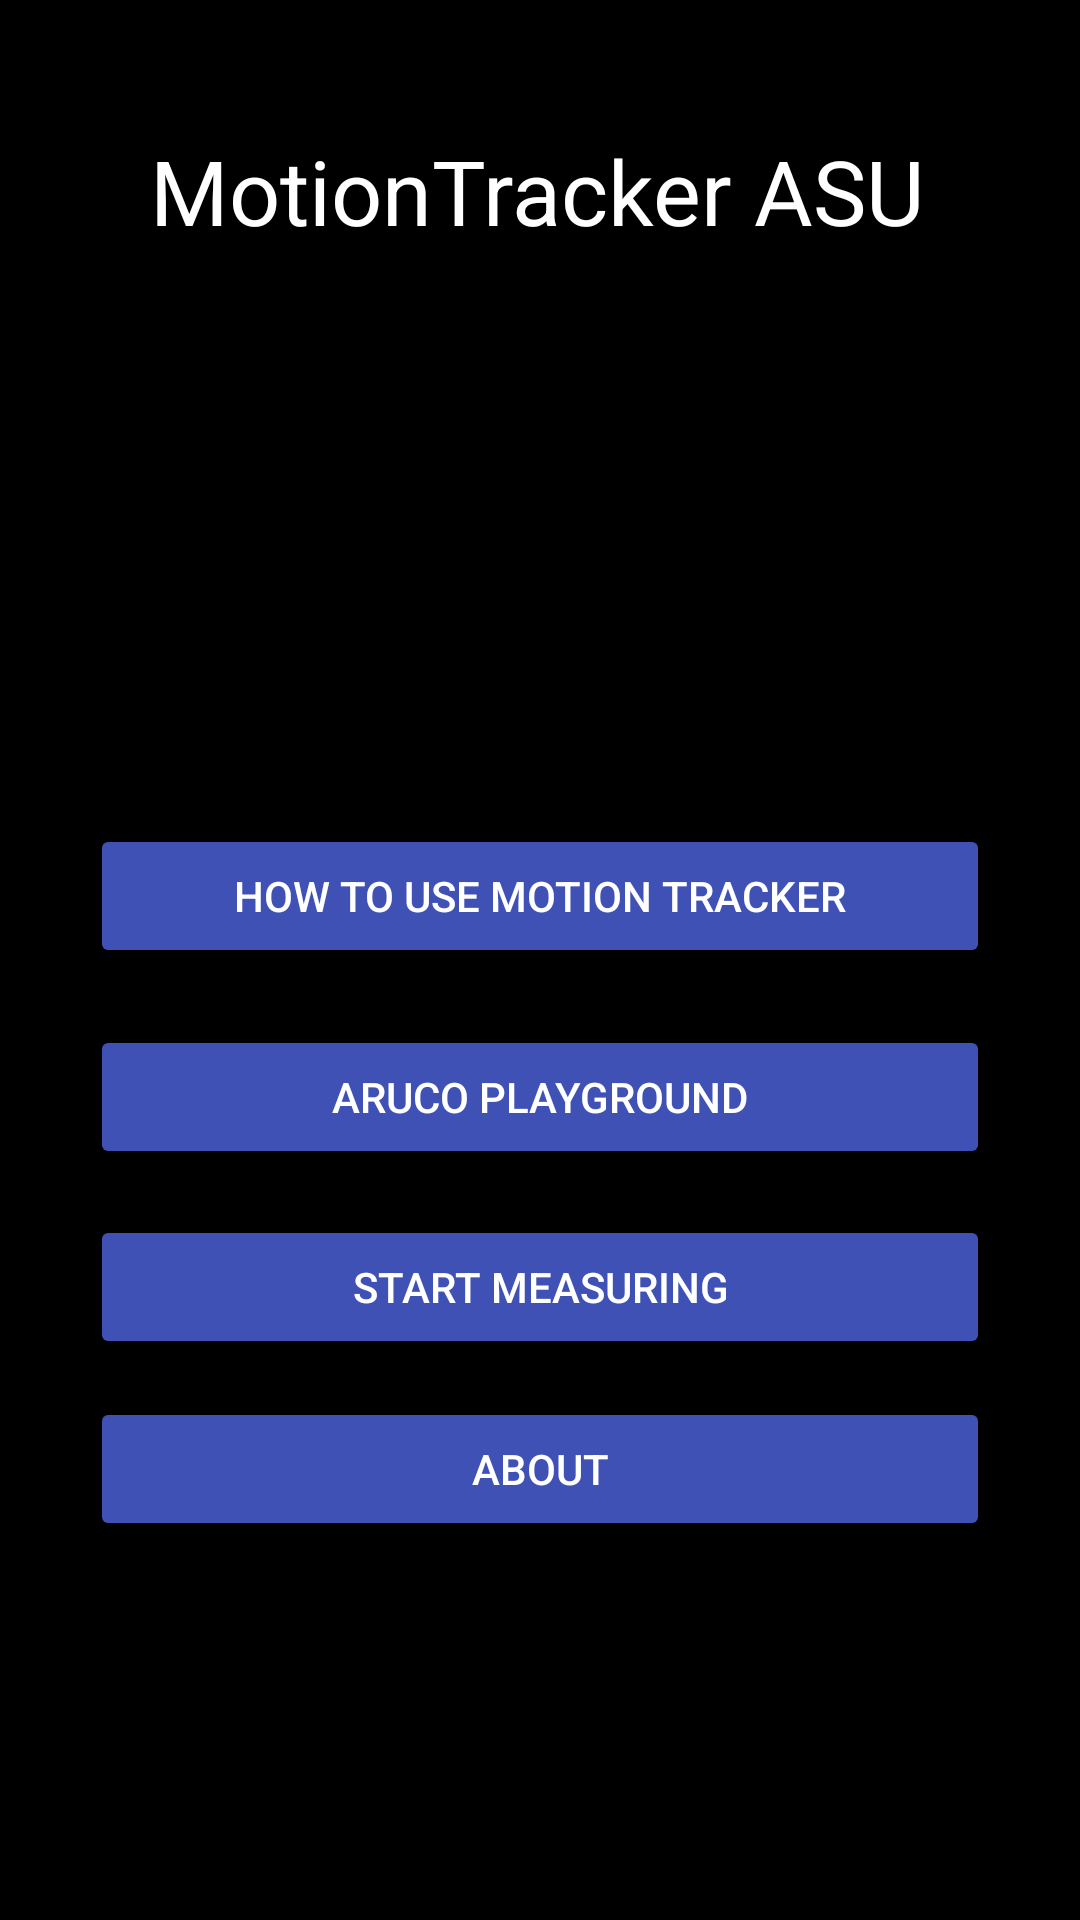

Here is an Android app screen rendered from its layout file. Give the layout XML and the strings, colors and styles it references.
<!-- AndroidManifest.xml: application theme Theme.Graduationprojectmobileapp -->
<!-- res/layout/activity_main.xml -->
<?xml version="1.0" encoding="utf-8"?>
<androidx.constraintlayout.widget.ConstraintLayout xmlns:android="http://schemas.android.com/apk/res/android"
    xmlns:app="http://schemas.android.com/apk/res-auto"
    xmlns:tools="http://schemas.android.com/tools"
    android:layout_width="match_parent"
    android:layout_height="match_parent"
    android:background="#000000"
    tools:context=".MainActivity">


    <TextView
        android:id="@+id/title"
        android:layout_width="wrap_content"
        android:layout_height="wrap_content"
        android:text="MotionTracker ASU"
        android:textColor="@color/white"
        android:textSize="30dp"
        app:layout_constraintBottom_toBottomOf="parent"
        app:layout_constraintEnd_toEndOf="parent"
        app:layout_constraintHorizontal_bias="0.493"
        app:layout_constraintStart_toStartOf="parent"
        app:layout_constraintTop_toTopOf="parent"
        app:layout_constraintVertical_bias="0.072" />

    <Button
        android:id="@+id/howTo"
        android:layout_width="match_parent"
        android:layout_height="wrap_content"
        android:layout_marginHorizontal="30dp"
        android:backgroundTint="#3f51b5"
        android:text="How to use Motion Tracker"
        android:textColor="@color/white"
        app:layout_constraintBottom_toBottomOf="parent"
        app:layout_constraintEnd_toEndOf="parent"
        app:layout_constraintStart_toStartOf="parent"
        app:layout_constraintTop_toBottomOf="@+id/title"
        app:layout_constraintVertical_bias="0.376" />

    <Button
        android:id="@+id/playGround"
        android:layout_width="match_parent"
        android:layout_height="wrap_content"
        android:layout_marginHorizontal="30dp"
        android:backgroundTint="#3f51b5"
        android:text="Aruco PlayGround"
        android:textColor="@color/white"
        app:layout_constraintBottom_toBottomOf="parent"
        app:layout_constraintEnd_toEndOf="parent"
        app:layout_constraintHorizontal_bias="0.498"
        app:layout_constraintStart_toStartOf="parent"
        app:layout_constraintTop_toBottomOf="@+id/howTo"
        app:layout_constraintVertical_bias="0.071" />

    <Button
        android:id="@+id/camera"
        android:layout_width="match_parent"
        android:layout_height="wrap_content"
        android:layout_marginHorizontal="30dp"
        android:backgroundTint="#3f51b5"
        android:text="Start Measuring"
        android:textColor="@color/white"
        app:layout_constraintBottom_toBottomOf="parent"
        app:layout_constraintEnd_toEndOf="parent"
        app:layout_constraintHorizontal_bias="0.0"
        app:layout_constraintStart_toStartOf="parent"
        app:layout_constraintTop_toBottomOf="@+id/playGround"
        app:layout_constraintVertical_bias="0.075" />

    <Button
        android:id="@+id/about"
        android:layout_width="match_parent"
        android:layout_height="wrap_content"
        android:layout_marginHorizontal="30dp"
        android:backgroundTint="#3f51b5"
        android:text="About"
        android:textColor="@color/white"
        app:layout_constraintBottom_toBottomOf="parent"
        app:layout_constraintEnd_toEndOf="parent"
        app:layout_constraintStart_toStartOf="parent"
        app:layout_constraintTop_toBottomOf="@+id/camera"
        app:layout_constraintVertical_bias="0.092" />


</androidx.constraintlayout.widget.ConstraintLayout>
<!-- resources referenced by this layout -->
<resources>
  <style name="Theme.Graduationprojectmobileapp" parent="Theme.AppCompat.Light.NoActionBar">
          
          <item name="colorPrimary">@color/black</item>
          <item name="colorPrimaryVariant">@color/black</item>
          <item name="colorOnPrimary">@color/white</item>
          
          <item name="colorSecondary">@color/teal_200</item>
          <item name="colorSecondaryVariant">@color/teal_700</item>
          <item name="colorOnSecondary">@color/black</item>
          
          <item name="android:statusBarColor" tools:targetApi="l">?attr/colorPrimaryVariant</item>
          
      </style>
  <!-- not gathered from this repository: default colours our renderer supplied (Android Studio template values) -->
  <color name="teal_200">#FF03DAC5</color>
  <color name="teal_700">#FF018786</color>
  <color name="black">#FF000000</color>
  <color name="white">#FFFFFFFF</color>
</resources>
